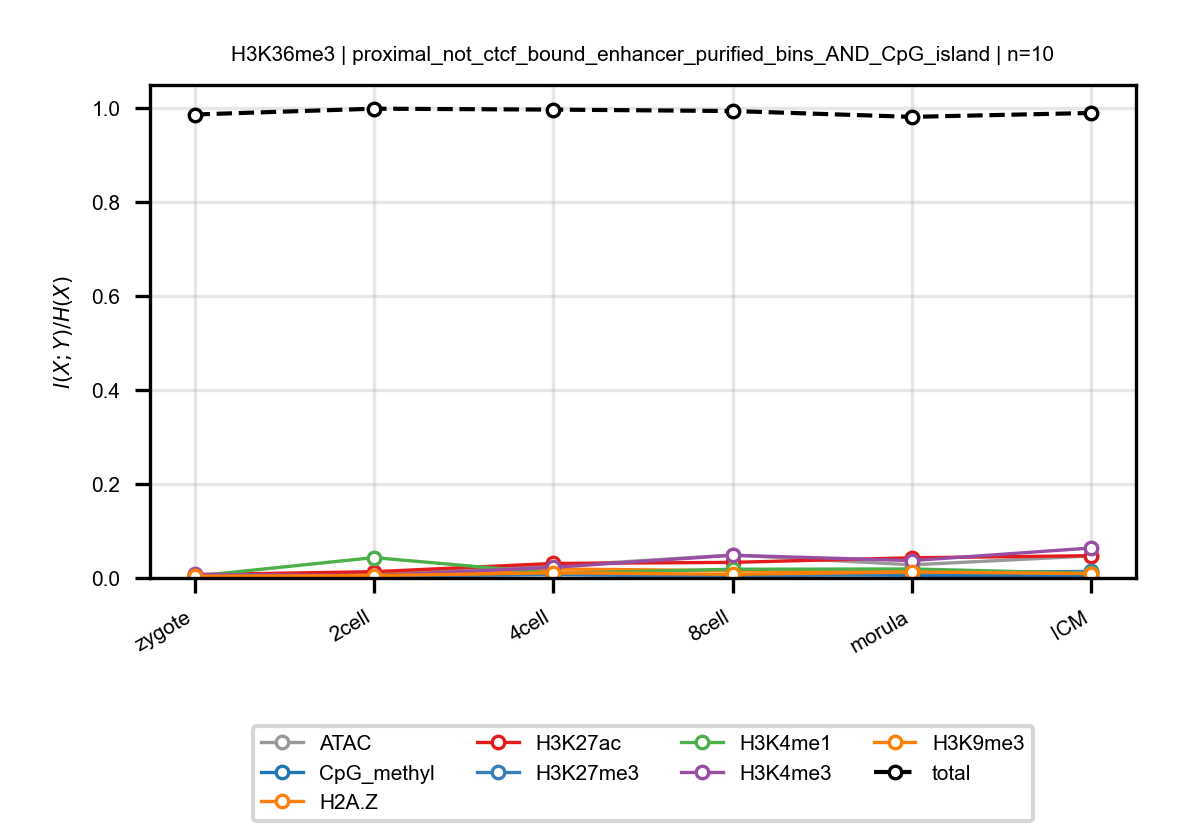

Data behind this chart, as committed beside it:
anchor, target, n_bins, stage, block, normalized_mi
H3K36me3, ATAC, 10, zygote, proximal_not_ctcf_bound_enhancer_purifie…, 0.005831
H3K36me3, ATAC, 10, 2cell, proximal_not_ctcf_bound_enhancer_purifie…, 0.00934
H3K36me3, ATAC, 10, 4cell, proximal_not_ctcf_bound_enhancer_purifie…, 0.02521
H3K36me3, ATAC, 10, 8cell, proximal_not_ctcf_bound_enhancer_purifie…, 0.04881
H3K36me3, ATAC, 10, morula, proximal_not_ctcf_bound_enhancer_purifie…, 0.02789
H3K36me3, ATAC, 10, ICM, proximal_not_ctcf_bound_enhancer_purifie…, 0.04691
H3K36me3, CpG_methyl, 10, zygote, proximal_not_ctcf_bound_enhancer_purifie…, 0.005158
H3K36me3, CpG_methyl, 10, 2cell, proximal_not_ctcf_bound_enhancer_purifie…, 0.005504
H3K36me3, CpG_methyl, 10, 4cell, proximal_not_ctcf_bound_enhancer_purifie…, 0.007585
H3K36me3, CpG_methyl, 10, 8cell, proximal_not_ctcf_bound_enhancer_purifie…, 0.007069
H3K36me3, CpG_methyl, 10, morula, proximal_not_ctcf_bound_enhancer_purifie…, 0.005816
H3K36me3, CpG_methyl, 10, ICM, proximal_not_ctcf_bound_enhancer_purifie…, 0.004543
H3K36me3, H2A.Z, 10, zygote, proximal_not_ctcf_bound_enhancer_purifie…, 0.004594
H3K36me3, H2A.Z, 10, 2cell, proximal_not_ctcf_bound_enhancer_purifie…, 0.007084
H3K36me3, H2A.Z, 10, 4cell, proximal_not_ctcf_bound_enhancer_purifie…, 0.01908
H3K36me3, H2A.Z, 10, 8cell, proximal_not_ctcf_bound_enhancer_purifie…, 0.01573
H3K36me3, H2A.Z, 10, morula, proximal_not_ctcf_bound_enhancer_purifie…, 0.01435
H3K36me3, H2A.Z, 10, ICM, proximal_not_ctcf_bound_enhancer_purifie…, 0.01255
H3K36me3, H3K27ac, 10, zygote, proximal_not_ctcf_bound_enhancer_purifie…, 0.007157
H3K36me3, H3K27ac, 10, 2cell, proximal_not_ctcf_bound_enhancer_purifie…, 0.01334
H3K36me3, H3K27ac, 10, 4cell, proximal_not_ctcf_bound_enhancer_purifie…, 0.03083
H3K36me3, H3K27ac, 10, 8cell, proximal_not_ctcf_bound_enhancer_purifie…, 0.03317
H3K36me3, H3K27ac, 10, morula, proximal_not_ctcf_bound_enhancer_purifie…, 0.04292
H3K36me3, H3K27ac, 10, ICM, proximal_not_ctcf_bound_enhancer_purifie…, 0.04736
H3K36me3, H3K27me3, 10, zygote, proximal_not_ctcf_bound_enhancer_purifie…, 0.004341
H3K36me3, H3K27me3, 10, 2cell, proximal_not_ctcf_bound_enhancer_purifie…, 0.004145
H3K36me3, H3K27me3, 10, 4cell, proximal_not_ctcf_bound_enhancer_purifie…, 0.007229
H3K36me3, H3K27me3, 10, 8cell, proximal_not_ctcf_bound_enhancer_purifie…, 0.003202
H3K36me3, H3K27me3, 10, morula, proximal_not_ctcf_bound_enhancer_purifie…, 0.01003
H3K36me3, H3K27me3, 10, ICM, proximal_not_ctcf_bound_enhancer_purifie…, 0.01404
H3K36me3, H3K4me1, 10, zygote, proximal_not_ctcf_bound_enhancer_purifie…, 0.003821
H3K36me3, H3K4me1, 10, 2cell, proximal_not_ctcf_bound_enhancer_purifie…, 0.04335
H3K36me3, H3K4me1, 10, 4cell, proximal_not_ctcf_bound_enhancer_purifie…, 0.009844
H3K36me3, H3K4me1, 10, 8cell, proximal_not_ctcf_bound_enhancer_purifie…, 0.01863
H3K36me3, H3K4me1, 10, morula, proximal_not_ctcf_bound_enhancer_purifie…, 0.01914
H3K36me3, H3K4me1, 10, ICM, proximal_not_ctcf_bound_enhancer_purifie…, 0.009796
H3K36me3, H3K4me3, 10, zygote, proximal_not_ctcf_bound_enhancer_purifie…, 0.007717
H3K36me3, H3K4me3, 10, 2cell, proximal_not_ctcf_bound_enhancer_purifie…, 0.005195
H3K36me3, H3K4me3, 10, 4cell, proximal_not_ctcf_bound_enhancer_purifie…, 0.02256
H3K36me3, H3K4me3, 10, 8cell, proximal_not_ctcf_bound_enhancer_purifie…, 0.04832
H3K36me3, H3K4me3, 10, morula, proximal_not_ctcf_bound_enhancer_purifie…, 0.03691
H3K36me3, H3K4me3, 10, ICM, proximal_not_ctcf_bound_enhancer_purifie…, 0.06377
H3K36me3, H3K9me3, 10, zygote, proximal_not_ctcf_bound_enhancer_purifie…, 0.003682
H3K36me3, H3K9me3, 10, 2cell, proximal_not_ctcf_bound_enhancer_purifie…, 0.004996
H3K36me3, H3K9me3, 10, 4cell, proximal_not_ctcf_bound_enhancer_purifie…, 0.01107
H3K36me3, H3K9me3, 10, 8cell, proximal_not_ctcf_bound_enhancer_purifie…, 0.007831
H3K36me3, H3K9me3, 10, morula, proximal_not_ctcf_bound_enhancer_purifie…, 0.01267
H3K36me3, H3K9me3, 10, ICM, proximal_not_ctcf_bound_enhancer_purifie…, 0.009285
H3K36me3, total, 10, zygote, proximal_not_ctcf_bound_enhancer_purifie…, 0.9854
H3K36me3, total, 10, 2cell, proximal_not_ctcf_bound_enhancer_purifie…, 0.9978
H3K36me3, total, 10, 4cell, proximal_not_ctcf_bound_enhancer_purifie…, 0.9959
H3K36me3, total, 10, 8cell, proximal_not_ctcf_bound_enhancer_purifie…, 0.9929
H3K36me3, total, 10, morula, proximal_not_ctcf_bound_enhancer_purifie…, 0.9805
H3K36me3, total, 10, ICM, proximal_not_ctcf_bound_enhancer_purifie…, 0.9888
